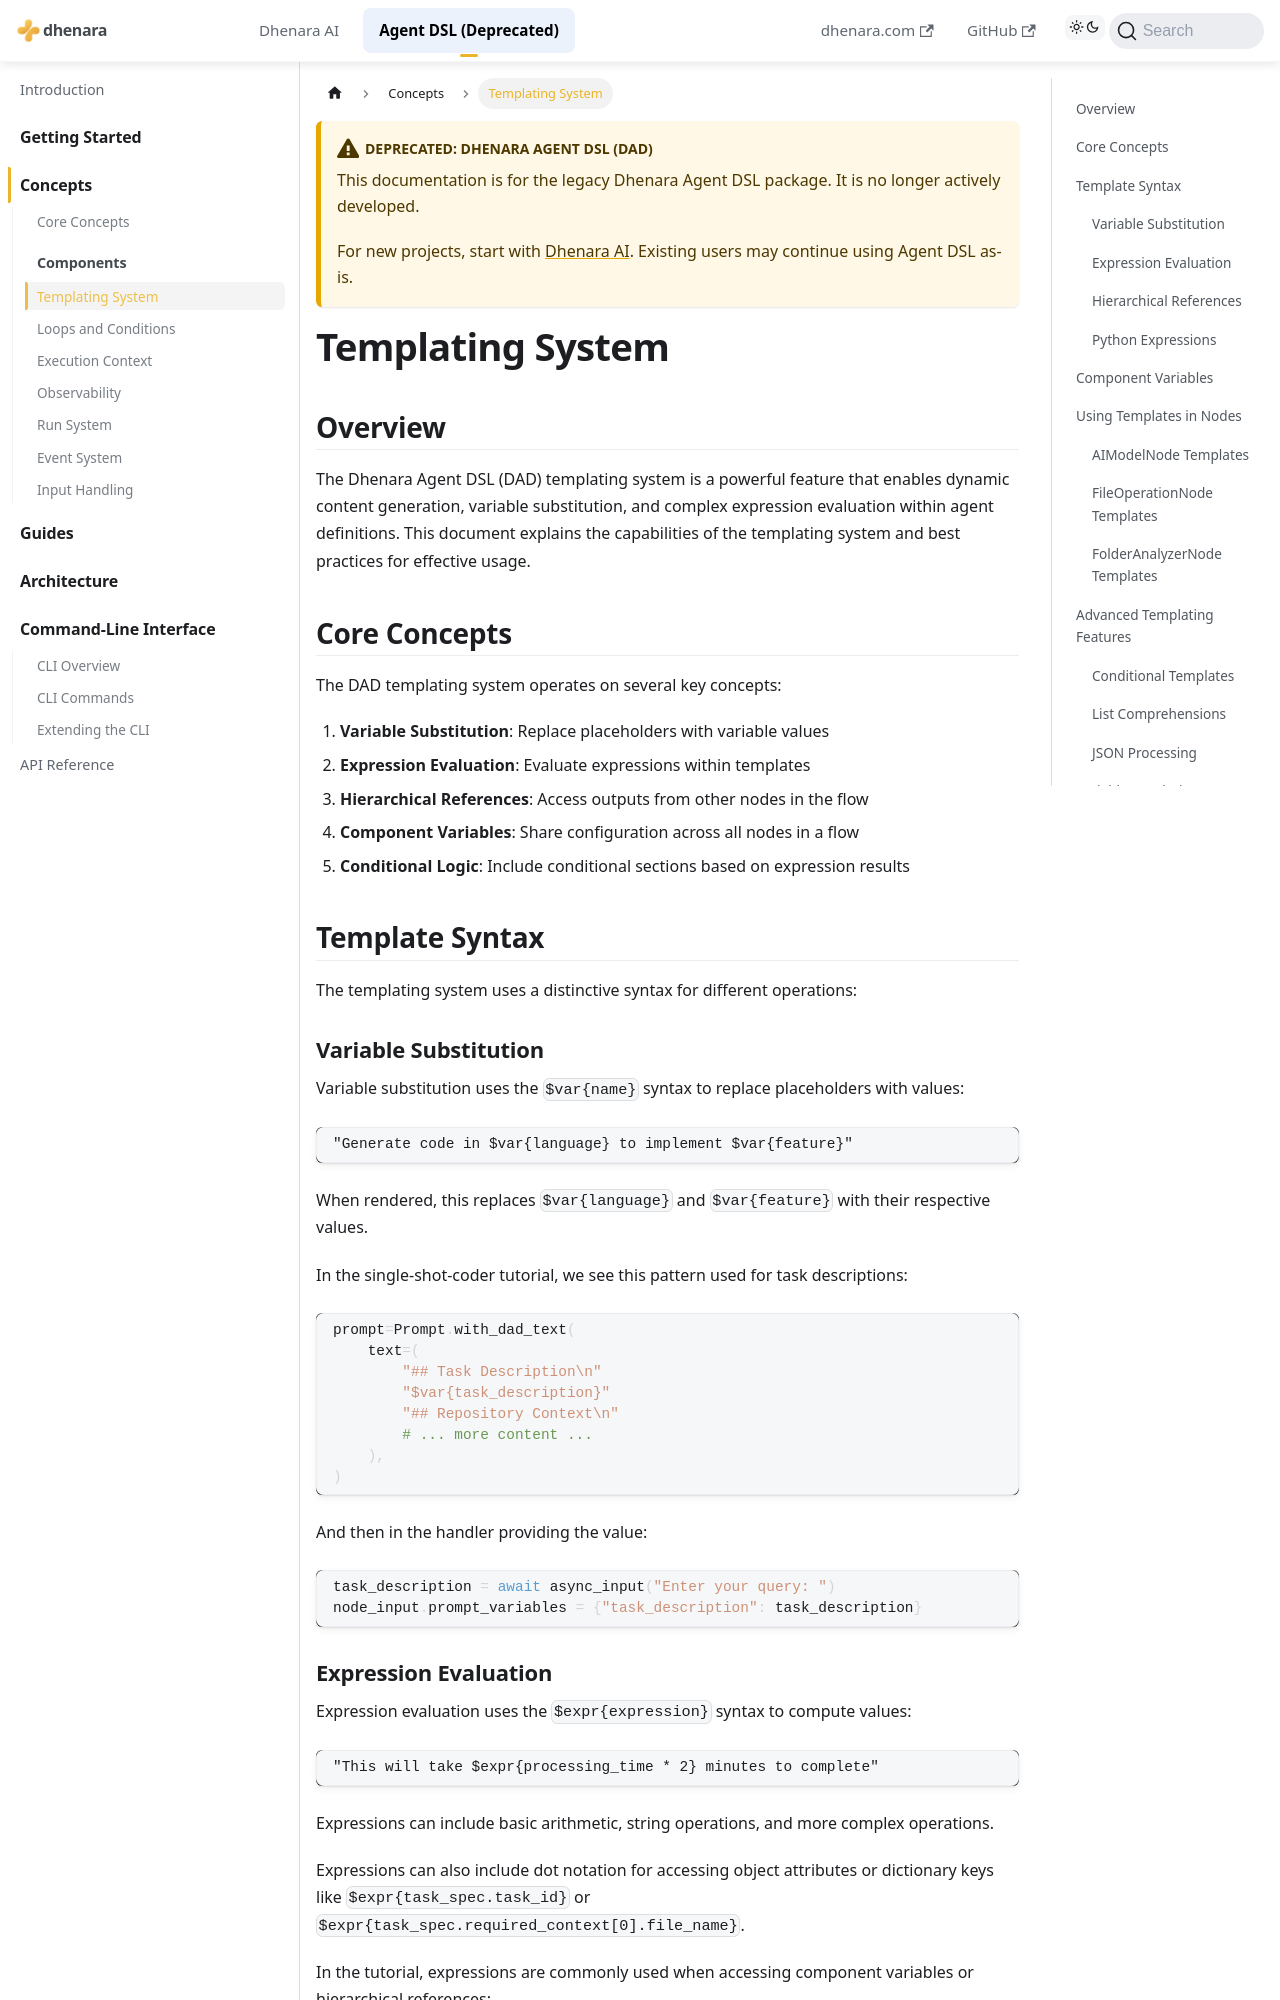

repository: dhenara/dhenara-docs · page: dhenara-agent/concepts/templating-system.html · generator: docusaurus

---
title: Templating System
---

# Templating System

## Overview

The Dhenara Agent DSL (DAD) templating system is a powerful feature that enables dynamic content generation, variable
substitution, and complex expression evaluation within agent definitions. This document explains the capabilities of the
templating system and best practices for effective usage.

## Core Concepts

The DAD templating system operates on several key concepts:

1. **Variable Substitution**: Replace placeholders with variable values
2. **Expression Evaluation**: Evaluate expressions within templates
3. **Hierarchical References**: Access outputs from other nodes in the flow
4. **Component Variables**: Share configuration across all nodes in a flow
5. **Conditional Logic**: Include conditional sections based on expression results

## Template Syntax

The templating system uses a distinctive syntax for different operations:

### Variable Substitution

Variable substitution uses the `$var{name}` syntax to replace placeholders with values:

```
"Generate code in $var{language} to implement $var{feature}"
```

When rendered, this replaces `$var{language}` and `$var{feature}` with their respective values.

In the single-shot-coder tutorial, we see this pattern used for task descriptions:

```python
prompt=Prompt.with_dad_text(
    text=(
        "## Task Description\n"
        "$var{task_description}"
        "## Repository Context\n"
        # ... more content ...
    ),
)
```

And then in the handler providing the value:

```python
task_description = await async_input("Enter your query: ")
node_input.prompt_variables = {"task_description": task_description}
```
